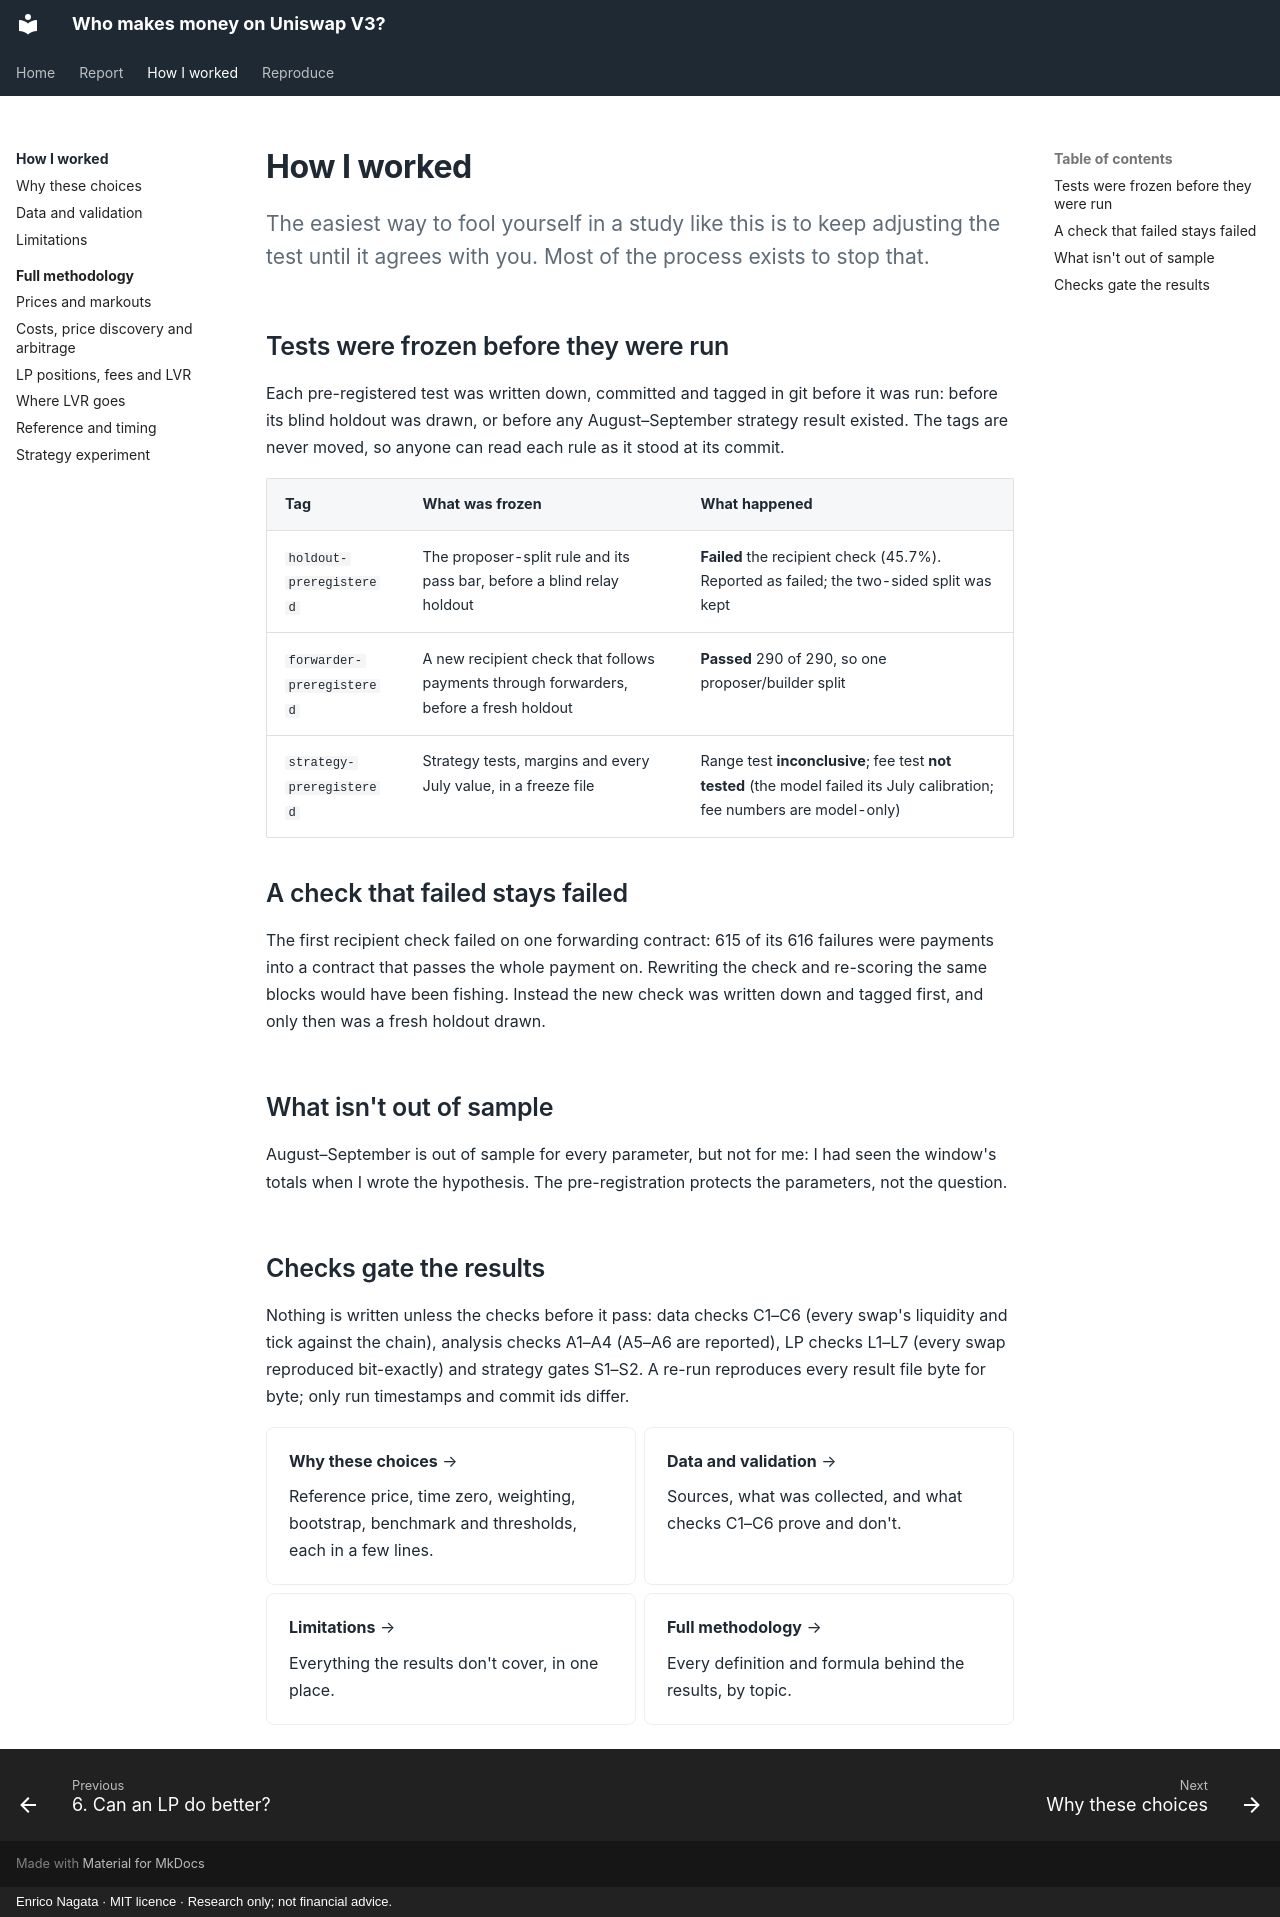

repository: samuraixx-key/uniswap-lp-economics · page: how/index.html · generator: mkdocs · copyright: Enrico Nagata · MIT licence · Research only; not financial advice.

# How I worked

<p class="lead">The easiest way to fool yourself in a study like this is to keep adjusting the
test until it agrees with you. Most of the process exists to stop that.</p>

## Tests were frozen before they were run

Each pre-registered test was written down, committed and tagged in git before it was run: before
its blind holdout was drawn, or before any August–September strategy result existed. The tags
are never moved, so anyone can read each rule as it stood at its commit.

| Tag | What was frozen | What happened |
|---|---|---|
| [`holdout-preregistered`](https://raw.githubusercontent.com/samuraixx-key/uniswap-lp-economics/holdout-preregistered/docs/superpowers/specs/2026-10-21-proposer-payments-design.md) | The proposer-split rule and its pass bar, before a blind relay holdout | **Failed** the recipient check (45.7%). Reported as failed; the two-sided split was kept |
| [`forwarder-preregistered`](https://raw.githubusercontent.com/samuraixx-key/uniswap-lp-economics/forwarder-preregistered/docs/superpowers/specs/2026-10-21-forwarder-recipient-check-design.md) | A new recipient check that follows payments through forwarders, before a fresh holdout | **Passed** 290 of 290, so one proposer/builder split |
| [`strategy-preregistered`](https://raw.githubusercontent.com/samuraixx-key/uniswap-lp-economics/strategy-preregistered/results/strategy_freeze.json) | Strategy tests, margins and every July value, in a freeze file | Range test **inconclusive**; fee test **not tested** (the model failed its July calibration; fee numbers are model-only) |

## A check that failed stays failed

The first recipient check failed on one forwarding contract: 615 of its 616 failures were
payments into a contract that passes the whole payment on. Rewriting the check and re-scoring the
same blocks would have been fishing. Instead the new check was written down and tagged first, and
only then was a fresh holdout drawn.

## What isn't out of sample

August–September is out of sample for every parameter, but not for me: I had seen the window's
totals when I wrote the hypothesis. The pre-registration protects the parameters, not the
question.

## Checks gate the results

Nothing is written unless the checks before it pass: data checks C1–C6 (every swap's liquidity
and tick against the chain), analysis checks A1–A4 (A5–A6 are reported), LP checks L1–L7 (every swap reproduced
bit-exactly) and strategy gates S1–S2. A re-run reproduces every result file byte for byte; only
run timestamps and commit ids differ.

<div class="grid cards" markdown>

-   [**Why these choices** →](choices.md)

    Reference price, time zero, weighting, bootstrap, benchmark and thresholds, each in a few lines.

-   [**Data and validation** →](data.md)

    Sources, what was collected, and what checks C1–C6 prove and don't.

-   [**Limitations** →](limitations.md)

    Everything the results don't cover, in one place.

-   [**Full methodology** →](methodology/index.md)

    Every definition and formula behind the results, by topic.

</div>
